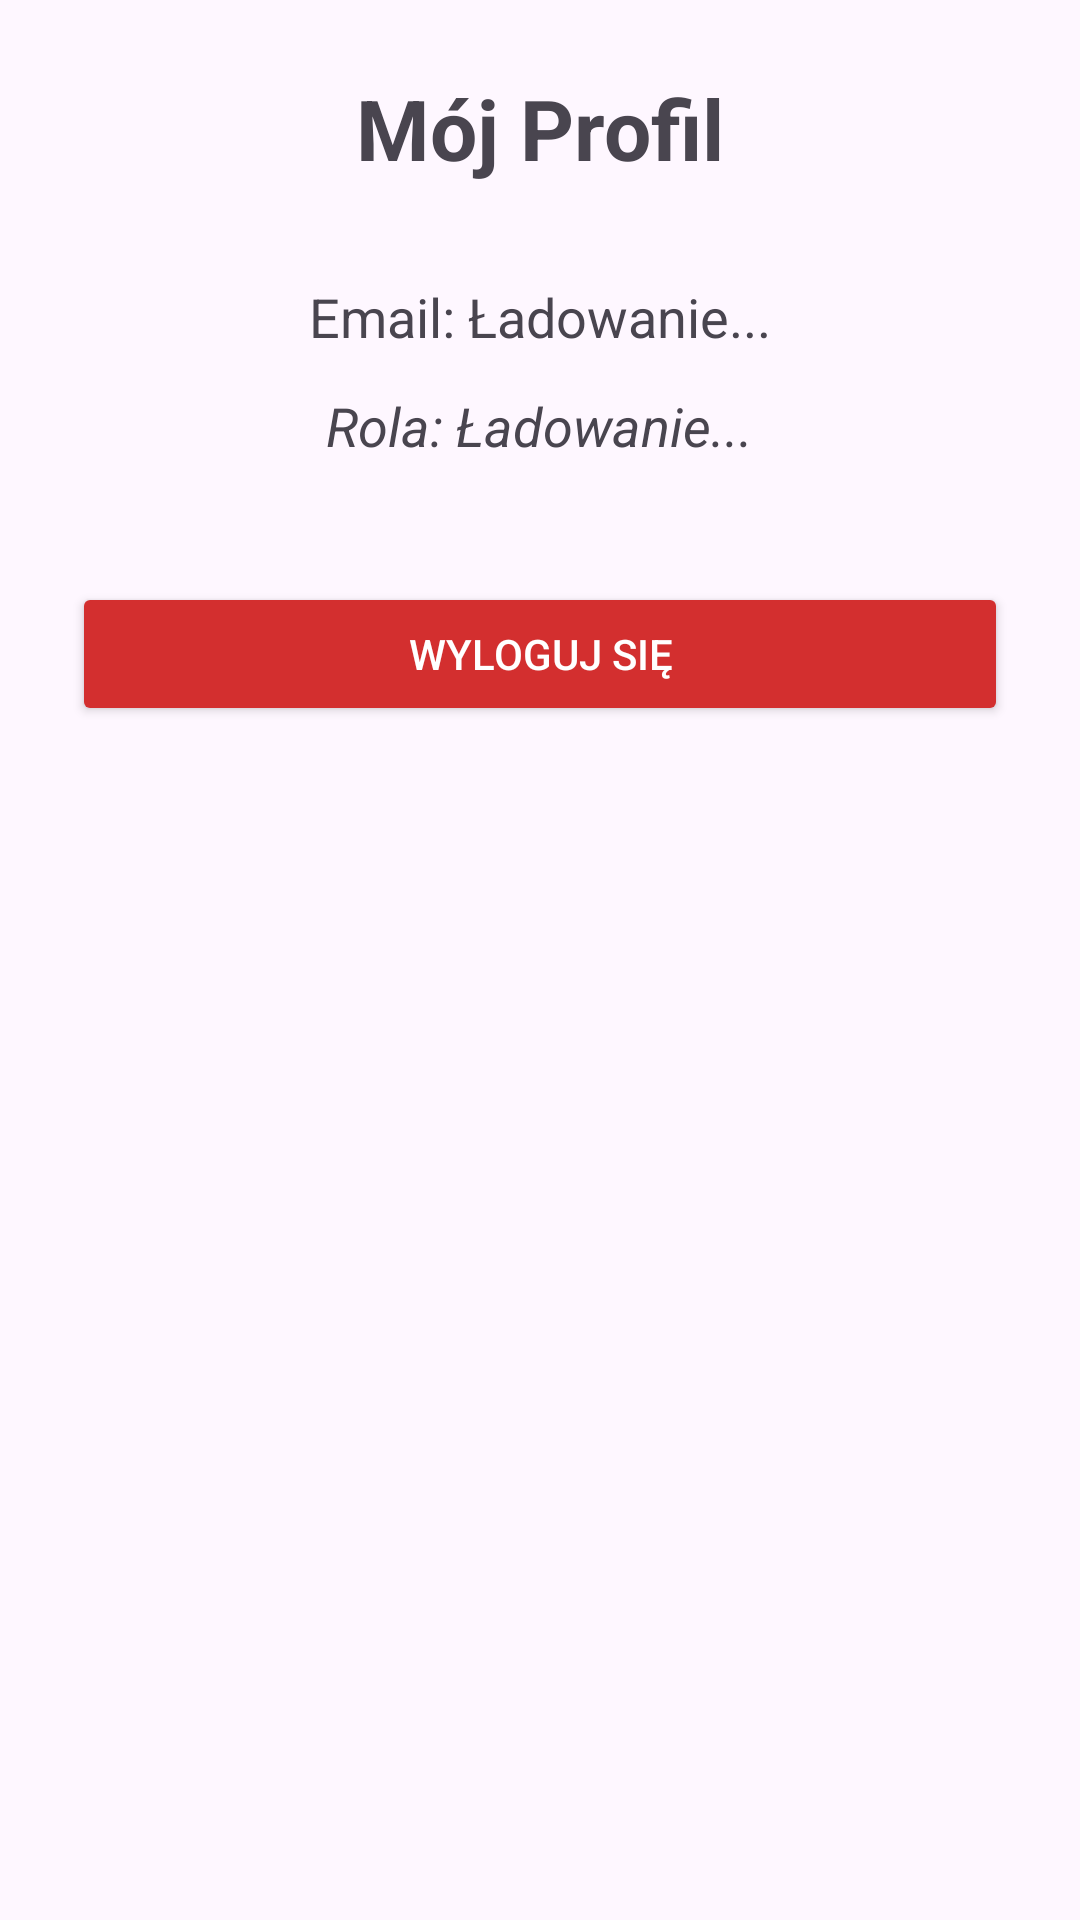

Android layout source for this screen:
<!-- AndroidManifest.xml: application theme Theme.OrderManagementApp -->
<!-- res/layout/activity_profile.xml -->
<?xml version="1.0" encoding="utf-8"?>

<LinearLayout xmlns:android="http://schemas.android.com/apk/res/android"
    android:layout_width="match_parent"
    android:layout_height="match_parent"
    android:orientation="vertical"
    android:padding="24dp"
    android:gravity="center_horizontal">

    <TextView
        android:layout_width="wrap_content"
        android:layout_height="wrap_content"
        android:text="Mój Profil"
        android:textSize="28sp"
        android:textStyle="bold"
        android:layout_marginBottom="32dp"/>

    <TextView
        android:id="@+id/tvProfileEmail"
        android:layout_width="wrap_content"
        android:layout_height="wrap_content"
        android:text="Email: Ładowanie..."
        android:textSize="18sp"
        android:layout_marginBottom="12dp"/>

    <TextView
        android:id="@+id/tvProfileRole"
        android:layout_width="wrap_content"
        android:layout_height="wrap_content"
        android:text="Rola: Ładowanie..."
        android:textSize="18sp"
        android:layout_marginBottom="40dp"
        android:textStyle="italic"/>

    <Button
        android:id="@+id/btnLogout"
        android:layout_width="match_parent"
        android:layout_height="wrap_content"
        android:text="Wyloguj się"
        android:backgroundTint="#D32F2F"
        android:textColor="#FFFFFF"/>

</LinearLayout>
<!-- resources referenced by this layout -->
<resources>
  <style name="Theme.OrderManagementApp" parent="Base.Theme.OrderManagementApp" />
  <style name="Base.Theme.OrderManagementApp" parent="Theme.Material3.DayNight.NoActionBar">
          
          
      </style>
</resources>
